Run: headless pygame with SDL's dummy video driver; simulated clock (each Clock.tick advances the game by its frame time, no real sleeping); random seed 0; keys injected as events and as key.get_pressed() state; mouse plan: one left click at the window centre at the start of phase 2, then a move to the lower-right quarter at the start of phase 3.
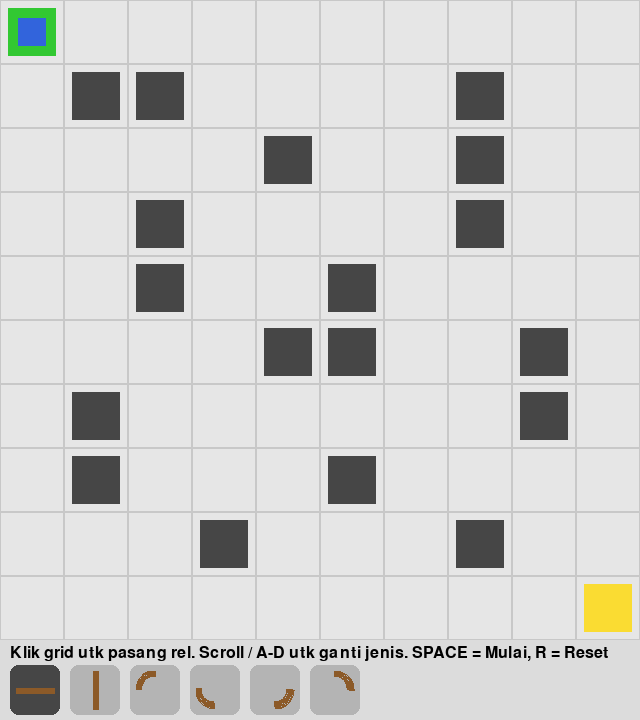
Frame 1 of 4 · flips 1–60 · no input
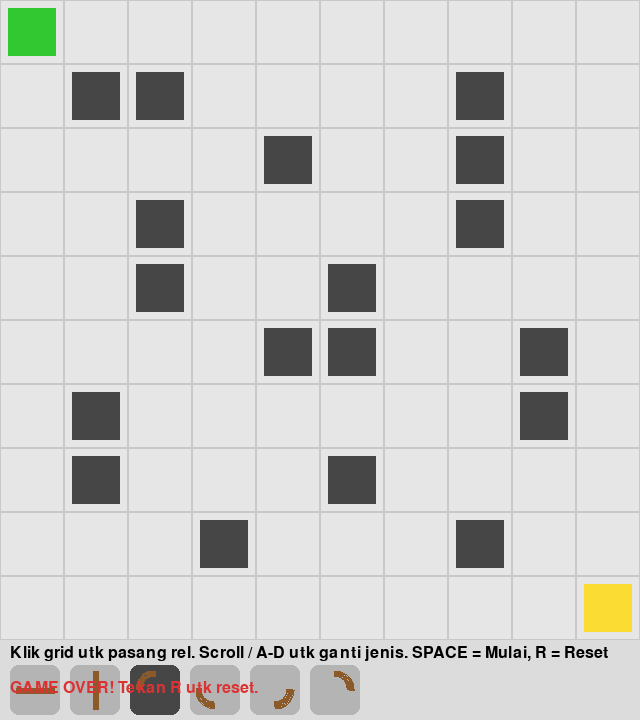
Frame 2 of 4 · flips 61–180 · clicked the window centre · tapped SPACE, RETURN · held RIGHT (→), D
Frame 3 of 4 · flips 181–300 · moved the mouse to the lower-right quarter · held DOWN (↓), S · screen unchanged from frame 2, image omitted
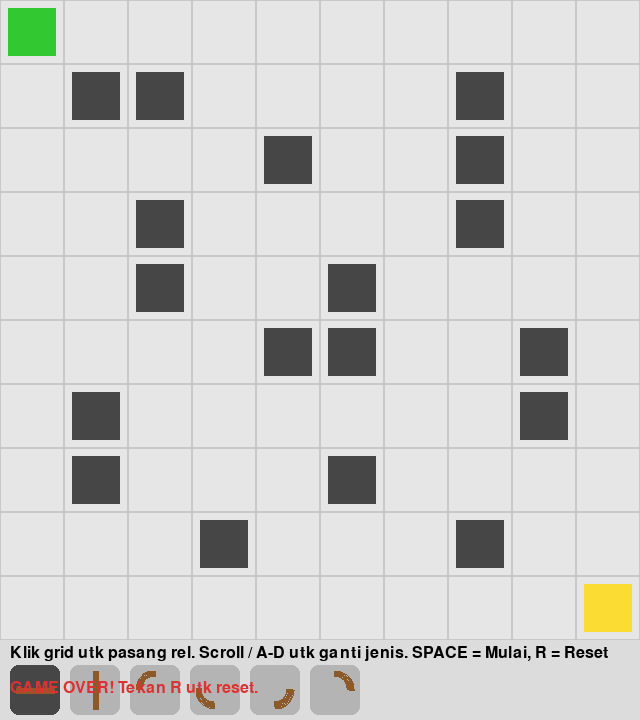
Frame 4 of 4 · flips 301–420 · held LEFT (←), A, UP (↑), W

The pygame program that drew these frames:

import pygame
import sys

pygame.init()

# ---------- KONFIGURASI DASAR ----------
CELL_SIZE = 64
GRID_ROWS = 10
GRID_COLS = 10

WIDTH = CELL_SIZE * GRID_COLS
HEIGHT = CELL_SIZE * GRID_ROWS + 80  # extra buat panel bawah

screen = pygame.display.set_mode((WIDTH, HEIGHT))
pygame.display.set_caption("Train Route Puzzle")

clock = pygame.time.Clock()
FPS = 60

# ---------- KODE TIPE CELL ----------
EMPTY = 0
TRACK_H = 1       # horizontal (kiri <-> kanan)
TRACK_V = 2       # vertical (atas <-> bawah)
CURVE_UR = 3      # dari bawah -> kanan, dari kiri -> atas (└ bentuknya)
CURVE_RD = 4      # dari atas -> kanan, dari kiri -> bawah (┌)
CURVE_DL = 5      # dari atas -> kiri, dari kanan -> bawah (┐)
CURVE_LU = 6      # dari bawah -> kiri, dari kanan -> atas (┘)
OBSTACLE = 7
START = 8
STATION = 9

# ---------- ARAH ----------
UP = 0
RIGHT = 1
DOWN = 2
LEFT = 3

# ---------- WARNA ----------
WHITE  = (255, 255, 255)
BLACK  = (0, 0, 0)
GRAY   = (180, 180, 180)
DARKGRAY = (70, 70, 70)
GREEN  = (50, 200, 50)
RED    = (220, 50, 50)
BLUE   = (50, 100, 220)
BROWN  = (140, 90, 40)
YELLOW = (250, 220, 50)

font = pygame.font.SysFont("consolas", 24)

# ---------- LEVEL (GRID 10x10) ----------
# 0 = kosong, 7 = obstacle, 8 = start, 9 = station
# Player nanti mengisi rel di 0 (kosong)
level_data = [
    [8, 0, 0, 0, 0, 0, 0, 0, 0, 0],
    [0, 7, 7, 0, 0, 0, 0, 7, 0, 0],
    [0, 0, 0, 0, 7, 0, 0, 7, 0, 0],
    [0, 0, 7, 0, 0, 0, 0, 7, 0, 0],
    [0, 0, 7, 0, 0, 7, 0, 0, 0, 0],
    [0, 0, 0, 0, 7, 7, 0, 0, 7, 0],
    [0, 7, 0, 0, 0, 0, 0, 0, 7, 0],
    [0, 7, 0, 0, 0, 7, 0, 0, 0, 0],
    [0, 0, 0, 7, 0, 0, 0, 7, 0, 0],
    [0, 0, 0, 0, 0, 0, 0, 0, 0, 9]
]

grid = [row[:] for row in level_data]  # copy

# cari posisi start & station
start_pos = None
station_pos = None
for r in range(GRID_ROWS):
    for c in range(GRID_COLS):
        if grid[r][c] == START:
            start_pos = (r, c)
        elif grid[r][c] == STATION:
            station_pos = (r, c)

# ---------- KERETA ----------
class Train:
    def __init__(self, row, col, direction=RIGHT):
        self.row = row
        self.col = col
        self.direction = direction
        self.active = False  # jalan atau tidak
        self.alive = True
        self.finished = False
        self.move_timer = 0
        self.move_delay = 300  # ms, semakin kecil semakin cepat

    def reset(self):
        self.row, self.col = start_pos
        self.direction = RIGHT
        self.active = False
        self.alive = True
        self.finished = False
        self.move_timer = 0

    def update(self, dt, grid):
        if not self.active or not self.alive or self.finished:
            return

        self.move_timer += dt
        if self.move_timer < self.move_delay:
            return
        self.move_timer = 0

        # gerak 1 cell ke depan
        if self.direction == UP:
            self.row -= 1
        elif self.direction == DOWN:
            self.row += 1
        elif self.direction == LEFT:
            self.col -= 1
        elif self.direction == RIGHT:
            self.col += 1

        # cek keluar grid
        if self.row < 0 or self.row >= GRID_ROWS or self.col < 0 or self.col >= GRID_COLS:
            self.alive = False
            return

        cell = grid[self.row][self.col]

        # kalau sampai stasiun
        if cell == STATION:
            self.finished = True
            self.active = False
            return

        # kalau kosong atau obstacle → mati
        if cell == EMPTY or cell == OBSTACLE or cell == START:
            self.alive = False
            return

        # atur arah baru berdasarkan tipe rel
        self.direction = self.next_direction_from_cell(cell, self.direction)
        if self.direction is None:
            # berarti rel gak cocok dengan arah datang
            self.alive = False

    def next_direction_from_cell(self, cell, direction_in):
        # Untuk setiap cell track, tentukan keluar ke mana
        if cell == TRACK_H:
            if direction_in in (LEFT, RIGHT):
                return direction_in
            else:
                return None
        elif cell == TRACK_V:
            if direction_in in (UP, DOWN):
                return direction_in
            else:
                return None
        elif cell == CURVE_UR:
            # bentuk └ (dari bawah ke kanan, dari kiri ke atas)
            if direction_in == DOWN:
                return RIGHT
            elif direction_in == LEFT:
                return UP
            else:
                return None
        elif cell == CURVE_RD:
            # bentuk ┌ (dari atas ke kanan, dari kiri ke bawah)
            if direction_in == UP:
                return RIGHT
            elif direction_in == LEFT:
                return DOWN
            else:
                return None
        elif cell == CURVE_DL:
            # bentuk ┐ (dari atas ke kiri, dari kanan ke bawah)
            if direction_in == UP:
                return LEFT
            elif direction_in == RIGHT:
                return DOWN
            else:
                return None
        elif cell == CURVE_LU:
            # bentuk ┘ (dari bawah ke kiri, dari kanan ke atas)
            if direction_in == DOWN:
                return LEFT
            elif direction_in == RIGHT:
                return UP
            else:
                return None
        else:
            return None

    def draw(self, surface):
        x = self.col * CELL_SIZE + CELL_SIZE // 2
        y = self.row * CELL_SIZE + CELL_SIZE // 2
        size = CELL_SIZE // 2 - 4
        pygame.draw.rect(surface, BLUE, (x - size//2, y - size//2, size, size))


train = Train(start_pos[0], start_pos[1])

# ---------- PILIHAN REL (PANEL BAWAH) ----------
# Track yang bisa dipasang player
track_types = [TRACK_H, TRACK_V, CURVE_UR, CURVE_RD, CURVE_DL, CURVE_LU]
selected_track_index = 0

def draw_track_icon(surface, rect, track_type, selected=False):
    pygame.draw.rect(surface, DARKGRAY if selected else GRAY, rect, border_radius=8)
    cx = rect.x + rect.width // 2
    cy = rect.y + rect.height // 2

    # gambar rel sederhana
    if track_type == TRACK_H:
        pygame.draw.line(surface, BROWN, (rect.x + 6, cy), (rect.right - 6, cy), 6)
    elif track_type == TRACK_V:
        pygame.draw.line(surface, BROWN, (cx, rect.y + 6), (cx, rect.bottom - 6), 6)
    elif track_type == CURVE_UR:
        pygame.draw.arc(surface, BROWN, (rect.x + 6, rect.y + 6, rect.width - 12, rect.height - 12), 
                        3.14/2, 3.14, 6)
    elif track_type == CURVE_RD:
        pygame.draw.arc(surface, BROWN, (rect.x + 6, rect.y + 6, rect.width - 12, rect.height - 12),
                        3.14, 3.14*3/2, 6)
    elif track_type == CURVE_DL:
        pygame.draw.arc(surface, BROWN, (rect.x + 6, rect.y + 6, rect.width - 12, rect.height - 12),
                        -3.14/2, 0, 6)
    elif track_type == CURVE_LU:
        pygame.draw.arc(surface, BROWN, (rect.x + 6, rect.y + 6, rect.width - 12, rect.height - 12),
                        0, 3.14/2, 6)

# ---------- FUNGSI DRAW GRID ----------
def draw_grid(surface, grid):
    for r in range(GRID_ROWS):
        for c in range(GRID_COLS):
            x = c * CELL_SIZE
            y = r * CELL_SIZE
            cell = grid[r][c]

            # background tile
            pygame.draw.rect(surface, (230, 230, 230), (x, y, CELL_SIZE, CELL_SIZE))
            pygame.draw.rect(surface, (200, 200, 200), (x, y, CELL_SIZE, CELL_SIZE), 1)

            if cell == OBSTACLE:
                pygame.draw.rect(surface, DARKGRAY, (x+8, y+8, CELL_SIZE-16, CELL_SIZE-16))
            elif cell == START:
                pygame.draw.rect(surface, GREEN, (x+8, y+8, CELL_SIZE-16, CELL_SIZE-16))
            elif cell == STATION:
                pygame.draw.rect(surface, YELLOW, (x+8, y+8, CELL_SIZE-16, CELL_SIZE-16))

            # track
            if cell in (TRACK_H, TRACK_V, CURVE_UR, CURVE_RD, CURVE_DL, CURVE_LU):
                cx = x + CELL_SIZE // 2
                cy = y + CELL_SIZE // 2
                if cell == TRACK_H:
                    pygame.draw.line(surface, BROWN, (x+4, cy), (x+CELL_SIZE-4, cy), 8)
                elif cell == TRACK_V:
                    pygame.draw.line(surface, BROWN, (cx, y+4), (cx, y+CELL_SIZE-4), 8)
                elif cell == CURVE_UR:
                    pygame.draw.arc(surface, BROWN, (x+4, y+4, CELL_SIZE-8, CELL_SIZE-8), 
                                    3.14/2, 3.14, 8)
                elif cell == CURVE_RD:
                    pygame.draw.arc(surface, BROWN, (x+4, y+4, CELL_SIZE-8, CELL_SIZE-8), 
                                    3.14, 3.14*3/2, 8)
                elif cell == CURVE_DL:
                    pygame.draw.arc(surface, BROWN, (x+4, y+4, CELL_SIZE-8, CELL_SIZE-8), 
                                    -3.14/2, 0, 8)
                elif cell == CURVE_LU:
                    pygame.draw.arc(surface, BROWN, (x+4, y+4, CELL_SIZE-8, CELL_SIZE-8), 
                                    0, 3.14/2, 8)

# ---------- PANEL BAWAH ----------
def draw_panel(surface, selected_index):
    panel_rect = pygame.Rect(0, GRID_ROWS * CELL_SIZE, WIDTH, 80)
    pygame.draw.rect(surface, (220, 220, 220), panel_rect)

    text = font.render("Klik grid utk pasang rel. Scroll / A-D utk ganti jenis. SPACE = Mulai, R = Reset", True, BLACK)
    surface.blit(text, (10, GRID_ROWS * CELL_SIZE + 5))

    # gambar icon track
    margin = 10
    icon_w = 50
    icon_h = 50
    x = margin
    y = GRID_ROWS * CELL_SIZE + 25

    for i, t in enumerate(track_types):
        rect = pygame.Rect(x, y, icon_w, icon_h)
        draw_track_icon(surface, rect, t, selected=(i == selected_index))
        x += icon_w + 10

# ---------- GAME STATE ----------
game_message = ""

def reset_game():
    global grid, game_message
    grid = [row[:] for row in level_data]
    train.reset()
    game_message = ""

# ---------- MAIN LOOP ----------
running = True
while running:
    dt = clock.tick(FPS)  # ms per frame

    for event in pygame.event.get():
        if event.type == pygame.QUIT:
            running = False

        # klik mouse utk pasang rel
        if event.type == pygame.MOUSEBUTTONDOWN:
            mx, my = event.pos
            if my < GRID_ROWS * CELL_SIZE and not train.active:
                col = mx // CELL_SIZE
                row = my // CELL_SIZE

                if 0 <= row < GRID_ROWS and 0 <= col < GRID_COLS:
                    if grid[row][col] in (EMPTY, TRACK_H, TRACK_V, CURVE_UR, CURVE_RD, CURVE_DL, CURVE_LU):
                        # pasang track yang dipilih
                        grid[row][col] = track_types[selected_track_index]
            # scroll mouse buat ganti track
            if event.button == 4:  # scroll up
                selected_track_index = (selected_track_index - 1) % len(track_types)
            elif event.button == 5:  # scroll down
                selected_track_index = (selected_track_index + 1) % len(track_types)

        # keyboard
        if event.type == pygame.KEYDOWN:
            if event.key == pygame.K_SPACE:
                # mulai jalanin kereta
                if not train.active and train.alive and not train.finished:
                    train.active = True
                    game_message = ""
            if event.key == pygame.K_r:
                reset_game()
            if event.key in (pygame.K_a, pygame.K_LEFT):
                selected_track_index = (selected_track_index - 1) % len(track_types)
            if event.key in (pygame.K_d, pygame.K_RIGHT):
                selected_track_index = (selected_track_index + 1) % len(track_types)

    # update kereta
    train.update(dt, grid)

    # cek kondisi menang / kalah
    if train.finished:
        game_message = "YOU WIN! Tekan R utk reset."
    elif not train.alive and not train.finished:
        if game_message == "":
            game_message = "GAME OVER! Tekan R utk reset."

    # ----- DRAW -----
    screen.fill(WHITE)
    draw_grid(screen, grid)
    # gambar kereta di atas rel
    if train.alive:
        train.draw(screen)

    draw_panel(screen, selected_track_index)

    if game_message:
        msg_surface = font.render(game_message, True, RED if "OVER" in game_message else GREEN)
        screen.blit(msg_surface, (10, GRID_ROWS * CELL_SIZE + 40))

    pygame.display.flip()

pygame.quit()
sys.exit()
